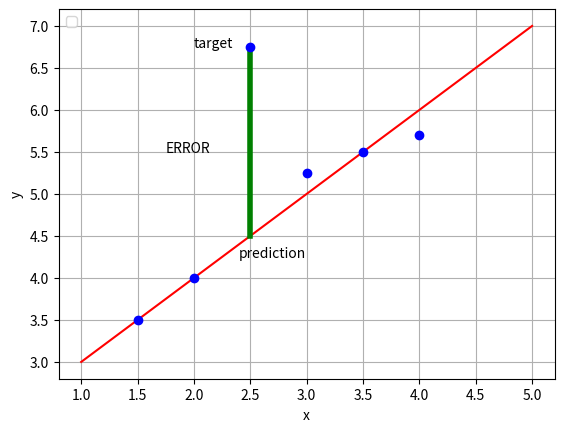

The script that saved this image:
import matplotlib.pyplot as plt
import numpy as np


x1 = np.array([1, 5])
y1 = x1 + 2                 # compute their Ys

plt.plot(x1, y1, '-r')
plt.xlabel('x')
plt.ylabel('y')
plt.legend(loc='upper left')
plt.grid()

x2 = np.array([2.5, 2.5])
y2 = np.array([6.75, 4.5])
plt.plot(x2, y2, '-g', linewidth=4)

plt.text(2.5-0.5, 6.75, "target")
plt.text(2.5-0.1, 4.25, "prediction")
plt.text(1.75, 5.5, "ERROR")

x_pts = [1.5, 2, 3.5, 4, 3, 2.5]
y_pts = [3.5, 4, 5.5, 5.7, 5.25, 6.75]

for x, y in zip(x_pts, y_pts):
    plt.plot(x, y, 'bo')

plt.show()

